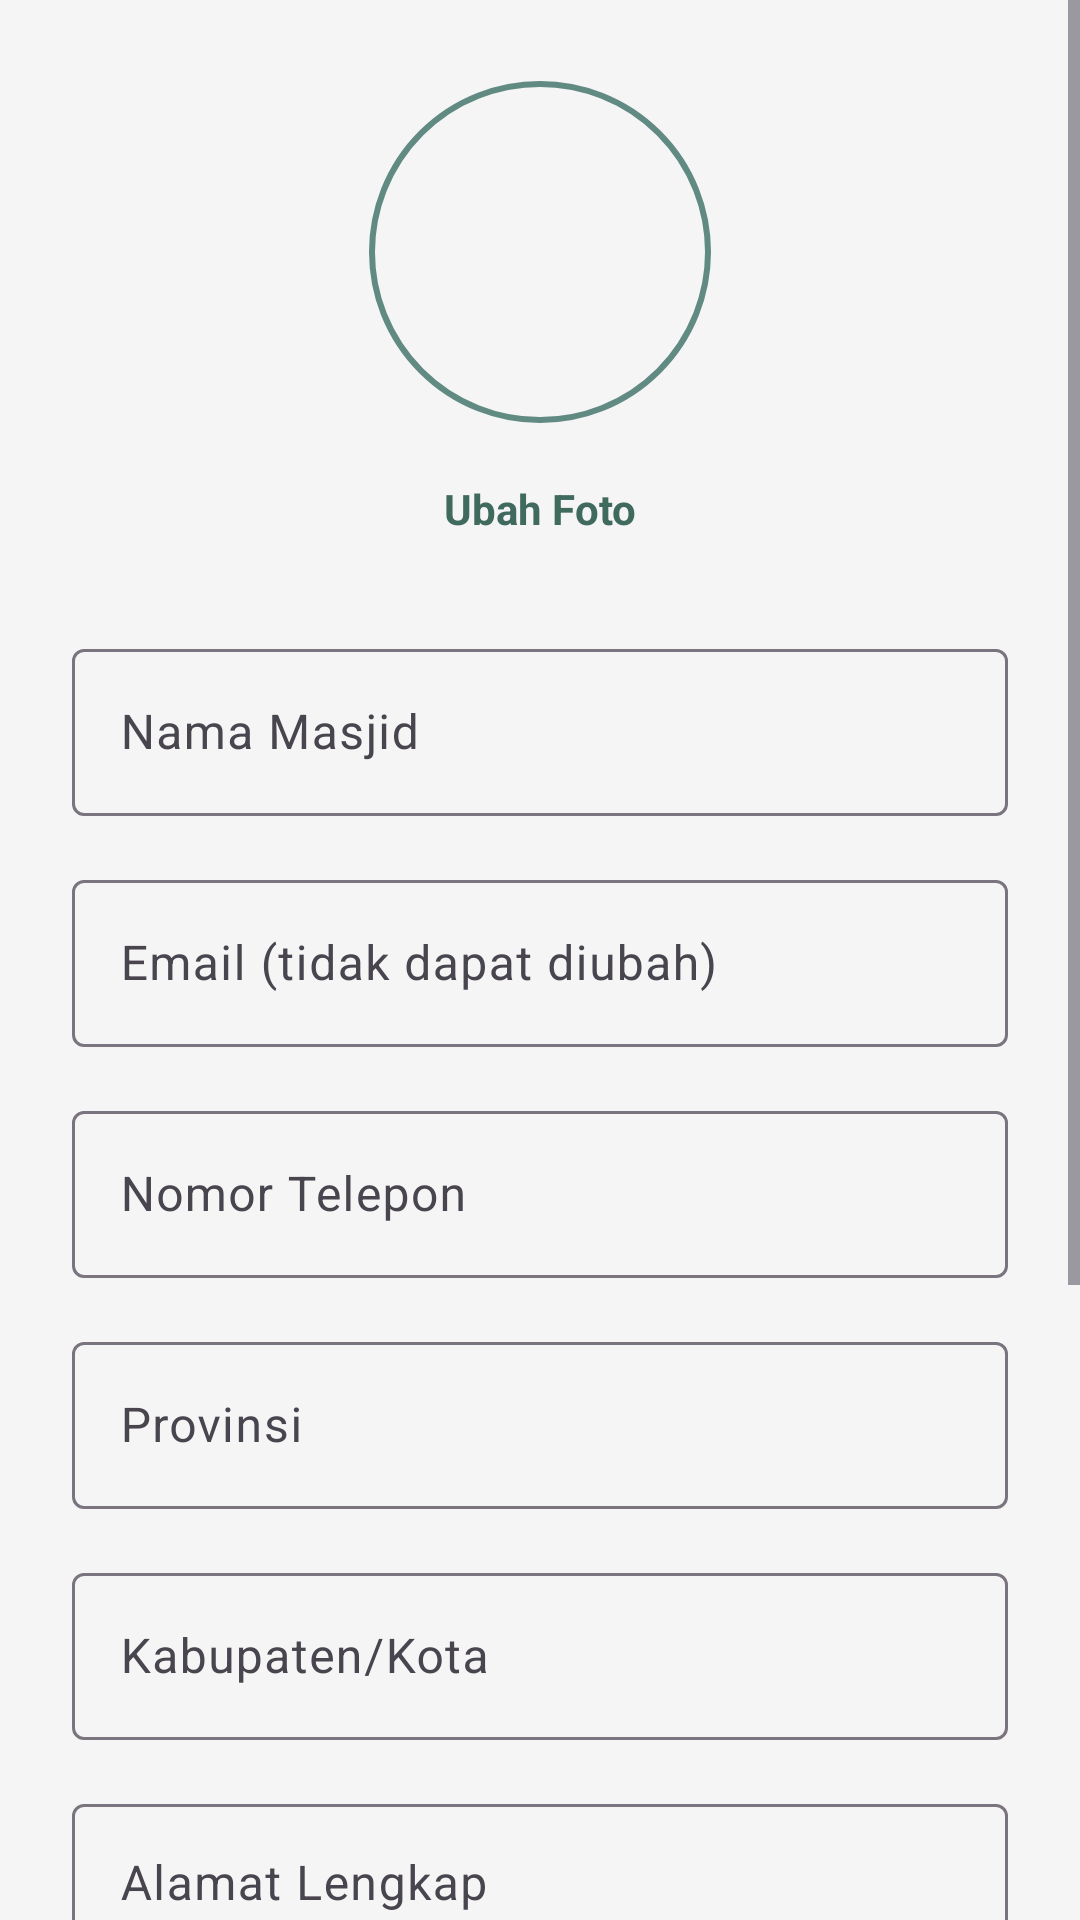

Layout XML and referenced resources for this Android screen:
<!-- AndroidManifest.xml: application theme Theme.Ekomas -->
<!-- res/layout/fragment_profil.xml -->
<?xml version="1.0" encoding="utf-8"?>
<ScrollView xmlns:android="http://schemas.android.com/apk/res/android"
    xmlns:app="http://schemas.android.com/apk/res-auto"
    xmlns:tools="http://schemas.android.com/tools"
    android:layout_width="match_parent"
    android:layout_height="match_parent"
    android:fillViewport="true"
    android:background="@color/background_soft"
    tools:context=".presentation.profil.ProfilFragment">

    <androidx.constraintlayout.widget.ConstraintLayout
        android:layout_width="match_parent"
        android:layout_height="wrap_content"
        android:padding="24dp">

        <ProgressBar
            android:id="@+id/progressBar"
            android:layout_width="wrap_content"
            android:layout_height="wrap_content"
            android:elevation="10dp"
            android:visibility="gone"
            app:layout_constraintBottom_toBottomOf="parent"
            app:layout_constraintEnd_toEndOf="parent"
            app:layout_constraintStart_toStartOf="parent"
            app:layout_constraintTop_toTopOf="parent"
            tools:visibility="visible" />

        <com.google.android.material.imageview.ShapeableImageView
            android:id="@+id/ivProfile"
            android:layout_width="120dp"
            android:layout_height="120dp"
            android:padding="4dp"
            android:scaleType="centerCrop"
            app:layout_constraintEnd_toEndOf="parent"
            app:layout_constraintStart_toStartOf="parent"
            app:layout_constraintTop_toTopOf="parent"
            app:shapeAppearanceOverlay="@style/ShapeAppearance.Material3.Corner.Full"
            app:strokeColor="@color/green_primary"
            app:strokeWidth="2dp"
            tools:src="@tools:sample/avatars" />

        <TextView
            android:id="@+id/tvChangePhoto"
            android:layout_width="wrap_content"
            android:layout_height="wrap_content"
            android:layout_marginTop="8dp"
            android:background="?attr/selectableItemBackground"
            android:padding="8dp"
            android:text="Ubah Foto"
            android:textColor="@color/green_dark"
            android:textStyle="bold"
            app:layout_constraintEnd_toEndOf="@id/ivProfile"
            app:layout_constraintStart_toStartOf="@id/ivProfile"
            app:layout_constraintTop_toBottomOf="@id/ivProfile" />

        <com.google.android.material.textfield.TextInputLayout
            android:id="@+id/tilNamaMasjid"
            android:layout_width="0dp"
            android:layout_height="wrap_content"
            android:layout_marginTop="24dp"
            android:hint="Nama Masjid"
            app:layout_constraintEnd_toEndOf="parent"
            app:layout_constraintStart_toStartOf="parent"
            app:layout_constraintTop_toBottomOf="@id/tvChangePhoto">
            <com.google.android.material.textfield.TextInputEditText
                android:id="@+id/etNamaMasjid"
                android:layout_width="match_parent"
                android:layout_height="wrap_content"
                android:inputType="textCapWords" />
        </com.google.android.material.textfield.TextInputLayout>

        <com.google.android.material.textfield.TextInputLayout
            android:id="@+id/tilEmail"
            style="@style/Widget.Material3.TextInputLayout.OutlinedBox"
            android:layout_width="0dp"
            android:layout_height="wrap_content"
            android:layout_marginTop="16dp"
            android:hint="Email (tidak dapat diubah)"
            app:layout_constraintEnd_toEndOf="parent"
            app:layout_constraintStart_toStartOf="parent"
            app:layout_constraintTop_toBottomOf="@id/tilNamaMasjid">
            <com.google.android.material.textfield.TextInputEditText
                android:id="@+id/etEmail"
                android:layout_width="match_parent"
                android:layout_height="wrap_content"
                android:enabled="false"
                android:focusable="false"
                android:textColor="@color/design_default_color_primary_dark"/>
        </com.google.android.material.textfield.TextInputLayout>

        <com.google.android.material.textfield.TextInputLayout
            android:id="@+id/tilTelepon"
            android:layout_width="0dp"
            android:layout_height="wrap_content"
            android:layout_marginTop="16dp"
            android:hint="Nomor Telepon"
            app:layout_constraintEnd_toEndOf="parent"
            app:layout_constraintStart_toStartOf="parent"
            app:layout_constraintTop_toBottomOf="@id/tilEmail">
            <com.google.android.material.textfield.TextInputEditText
                android:id="@+id/etTelepon"
                android:layout_width="match_parent"
                android:layout_height="wrap_content"
                android:inputType="phone" />
        </com.google.android.material.textfield.TextInputLayout>

        <com.google.android.material.textfield.TextInputLayout
            android:id="@+id/tilProvinsi"
            android:layout_width="0dp"
            android:layout_height="wrap_content"
            android:layout_marginTop="16dp"
            android:hint="Provinsi"
            app:layout_constraintEnd_toEndOf="parent"
            app:layout_constraintStart_toStartOf="parent"
            app:layout_constraintTop_toBottomOf="@id/tilTelepon">
            <com.google.android.material.textfield.TextInputEditText
                android:id="@+id/etProvinsi"
                android:layout_width="match_parent"
                android:layout_height="wrap_content"
                android:inputType="textCapWords" />
        </com.google.android.material.textfield.TextInputLayout>

        <com.google.android.material.textfield.TextInputLayout
            android:id="@+id/tilKabupatenKota"
            android:layout_width="0dp"
            android:layout_height="wrap_content"
            android:layout_marginTop="16dp"
            android:hint="Kabupaten/Kota"
            app:layout_constraintEnd_toEndOf="parent"
            app:layout_constraintStart_toStartOf="parent"
            app:layout_constraintTop_toBottomOf="@id/tilProvinsi">
            <com.google.android.material.textfield.TextInputEditText
                android:id="@+id/etKabupatenKota"
                android:layout_width="match_parent"
                android:layout_height="wrap_content"
                android:inputType="textCapWords" />
        </com.google.android.material.textfield.TextInputLayout>

        <com.google.android.material.textfield.TextInputLayout
            android:id="@+id/tilAlamat"
            android:layout_width="0dp"
            android:layout_height="wrap_content"
            android:layout_marginTop="16dp"
            android:hint="Alamat Lengkap"
            app:layout_constraintEnd_toEndOf="parent"
            app:layout_constraintStart_toStartOf="parent"
            app:layout_constraintTop_toBottomOf="@id/tilKabupatenKota">
            <com.google.android.material.textfield.TextInputEditText
                android:id="@+id/etAlamat"
                android:layout_width="match_parent"
                android:layout_height="wrap_content"
                android:gravity="top"
                android:inputType="textMultiLine"
                android:minLines="3" />
        </com.google.android.material.textfield.TextInputLayout>

        <com.google.android.material.textfield.TextInputLayout
            android:id="@+id/tilDkm"
            android:layout_width="0dp"
            android:layout_height="wrap_content"
            android:layout_marginTop="16dp"
            android:hint="Nama DKM (Penanggung Jawab)"
            app:layout_constraintEnd_toEndOf="parent"
            app:layout_constraintStart_toStartOf="parent"
            app:layout_constraintTop_toBottomOf="@id/tilAlamat">
            <com.google.android.material.textfield.TextInputEditText
                android:id="@+id/etDkm"
                android:layout_width="match_parent"
                android:layout_height="wrap_content"
                android:inputType="textPersonName|textCapWords" />
        </com.google.android.material.textfield.TextInputLayout>

        <Button
            android:id="@+id/btnUpdate"
            android:layout_width="0dp"
            android:layout_height="wrap_content"
            android:layout_marginTop="32dp"
            android:backgroundTint="@color/green_primary"
            android:paddingVertical="14dp"
            android:text="Simpan Perubahan"
            app:layout_constraintEnd_toEndOf="parent"
            app:layout_constraintStart_toStartOf="parent"
            app:layout_constraintTop_toBottomOf="@id/tilDkm" />

        <Button
            android:id="@+id/btnLogout"
            style="@style/Widget.Material3.Button.OutlinedButton"
            android:layout_width="0dp"
            android:layout_height="wrap_content"
            android:layout_marginTop="16dp"
            android:layout_marginBottom="16dp"
            android:paddingVertical="14dp"
            android:text="Logout"
            android:textColor="@color/design_default_color_error"
            app:layout_constraintBottom_toBottomOf="parent"
            app:layout_constraintEnd_toEndOf="parent"
            app:layout_constraintStart_toStartOf="parent"
            app:layout_constraintTop_toBottomOf="@id/btnUpdate" />

    </androidx.constraintlayout.widget.ConstraintLayout>
</ScrollView>
<!-- resources referenced by this layout -->
<resources>
  <color name="background_soft">#F5F5F5</color>
  <color name="green_dark">#416A5F</color>
  <color name="green_primary">#618A82</color>
  <style name="Theme.Ekomas" parent="Base.Theme.Ekomas" />
  <style name="Base.Theme.Ekomas" parent="Theme.Material3.DayNight.NoActionBar">
          <item name="colorPrimary">@color/green_primary</item>
          <item name="colorPrimaryVariant">@color/green_dark</item>
          <item name="colorOnPrimary">@color/white</item>
          <item name="colorSecondary">@color/green_light</item>
          <item name="colorSecondaryVariant">@color/green_dark</item>
          <item name="colorOnSecondary">@color/black</item>
          <item name="android:statusBarColor">?attr/colorPrimaryVariant</item>
      </style>
  <color name="white">#FFFFFFFF</color>
  <color name="green_light">#81AA9F</color>
  <color name="black">#FF000000</color>
</resources>
